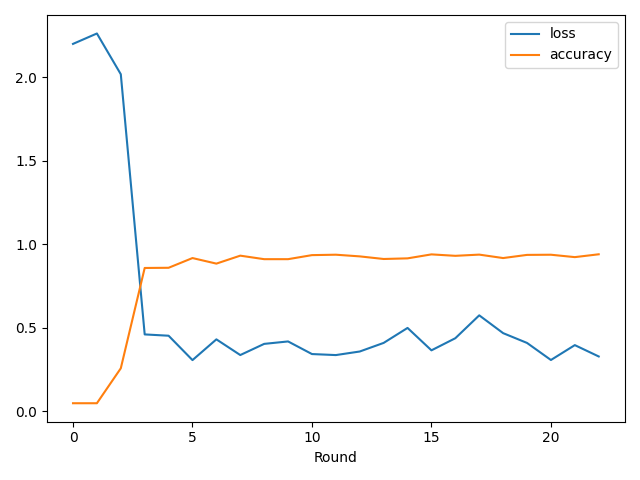

The file beside this chart, header and first rows:
round, loss, accuracy
0, 2.198, 0.04721
1, 2.261, 0.04721
2, 2.017, 0.2564
3, 0.4592, 0.857
4, 0.4514, 0.8581
5, 0.3054, 0.9163
6, 0.4296, 0.883
7, 0.3357, 0.9306
8, 0.4025, 0.9096
9, 0.4171, 0.9096
10, 0.3416, 0.9338
11, 0.3355, 0.9364
12, 0.3569, 0.9263
13, 0.4084, 0.9107
14, 0.498, 0.9145
15, 0.3639, 0.9383
16, 0.4365, 0.9297
17, 0.5734, 0.9369
18, 0.4668, 0.9163
19, 0.4082, 0.9352
20, 0.306, 0.9362
21, 0.3951, 0.9219
22, 0.3272, 0.9389
